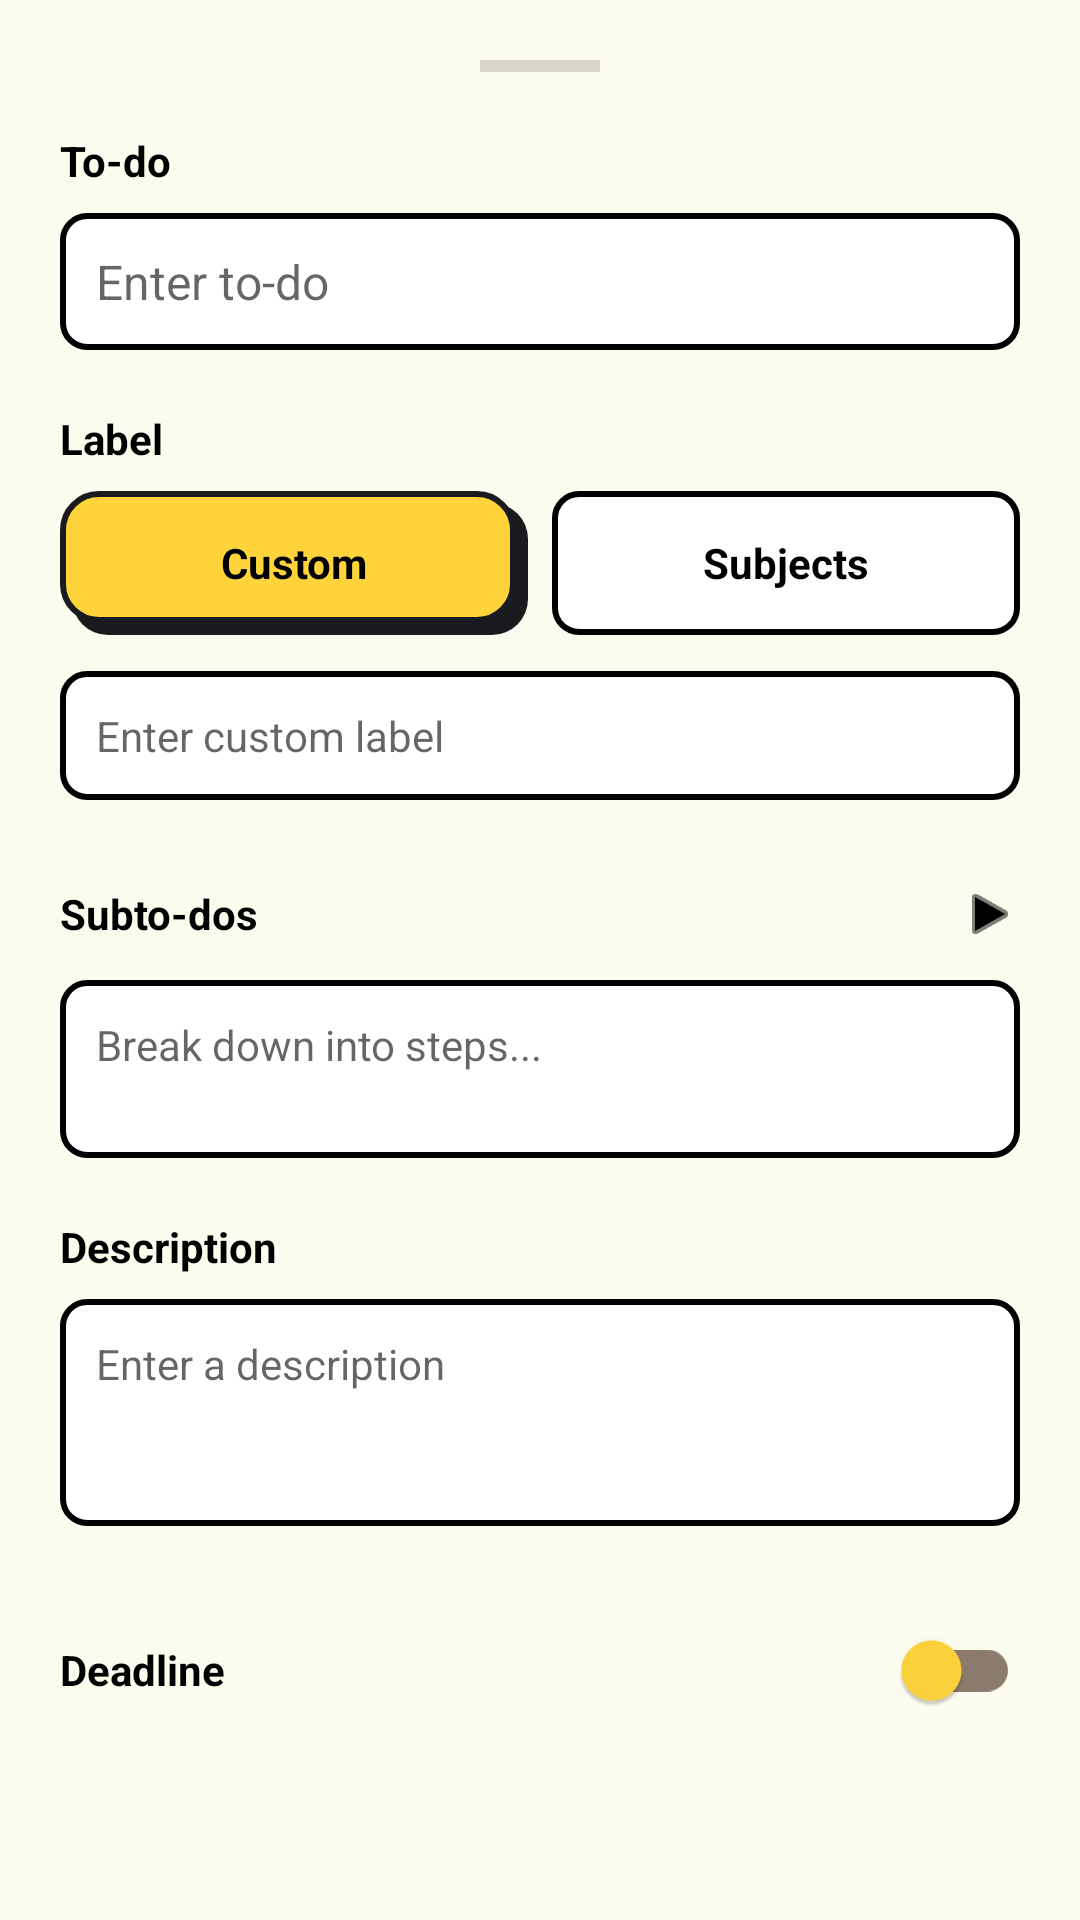

Layout XML and referenced resources for this Android screen:
<!-- AndroidManifest.xml: application theme Theme.Studreminder -->
<!-- res/layout/layout_add_todo_bottom_sheet.xml -->
<?xml version="1.0" encoding="utf-8"?>
<androidx.core.widget.NestedScrollView xmlns:android="http://schemas.android.com/apk/res/android"
    xmlns:app="http://schemas.android.com/apk/res-auto"
    android:layout_width="match_parent"
    android:layout_height="wrap_content"
    android:background="@drawable/bg_bottom_sheet"
    android:padding="20dp">

    <LinearLayout
        android:layout_width="match_parent"
        android:layout_height="wrap_content"
        android:orientation="vertical">

        
        <View
            android:layout_width="40dp"
            android:layout_height="4dp"
            android:layout_gravity="center"
            android:layout_marginBottom="20dp"
            android:background="@color/brutal_gray"
            android:alpha="0.3" />

        <TextView
            android:layout_width="wrap_content"
            android:layout_height="wrap_content"
            android:text="To-do"
            android:textColor="@color/true_black"
            android:textSize="14sp"
            android:textStyle="bold" />

        <EditText
            android:id="@+id/etTodoTask"
            android:layout_width="match_parent"
            android:layout_height="wrap_content"
            android:layout_marginTop="8dp"
            android:background="@drawable/brutal_box_white"
            android:hint="Enter to-do"
            android:padding="12dp"
            android:textColor="@color/true_black"
            android:textSize="16sp" />

        <TextView
            android:layout_width="wrap_content"
            android:layout_height="wrap_content"
            android:layout_marginTop="20dp"
            android:text="Label"
            android:textColor="@color/true_black"
            android:textSize="14sp"
            android:textStyle="bold" />

        
        <LinearLayout
            android:layout_width="match_parent"
            android:layout_height="48dp"
            android:layout_marginTop="8dp"
            android:orientation="horizontal"
            android:weightSum="2">

            <TextView
                android:id="@+id/btnLabelCustom"
                android:layout_width="0dp"
                android:layout_height="match_parent"
                android:layout_weight="1"
                android:background="@drawable/brutal_box_yellow"
                android:gravity="center"
                android:text="Custom"
                android:textColor="@color/true_black"
                android:textStyle="bold" />

            <TextView
                android:id="@+id/btnLabelSubjects"
                android:layout_width="0dp"
                android:layout_height="match_parent"
                android:layout_weight="1"
                android:layout_marginStart="8dp"
                android:background="@drawable/brutal_box_white"
                android:gravity="center"
                android:text="Subjects"
                android:textColor="@color/true_black"
                android:textStyle="bold" />
        </LinearLayout>

        
        <FrameLayout
            android:layout_width="match_parent"
            android:layout_height="wrap_content"
            android:layout_marginTop="12dp">

            <EditText
                android:id="@+id/etCustomLabel"
                android:layout_width="match_parent"
                android:layout_height="wrap_content"
                android:background="@drawable/brutal_box_white"
                android:hint="Enter custom label"
                android:padding="12dp"
                android:textColor="@color/true_black"
                android:textSize="14sp" />

            <LinearLayout
                android:id="@+id/layoutSubjectPicker"
                android:layout_width="match_parent"
                android:layout_height="wrap_content"
                android:background="@drawable/brutal_box_white"
                android:clickable="true"
                android:focusable="true"
                android:gravity="center_vertical"
                android:padding="12dp"
                android:visibility="gone">

                <TextView
                    android:id="@+id/tvSelectedSubject"
                    android:layout_width="0dp"
                    android:layout_height="wrap_content"
                    android:layout_weight="1"
                    android:text="Select a subject"
                    android:textColor="@color/true_black"
                    android:alpha="0.4"
                    android:textSize="14sp" />

                <ImageView
                    android:layout_width="16dp"
                    android:layout_height="16dp"
                    android:src="@android:drawable/arrow_down_float"
                    app:tint="@color/true_black" />
            </LinearLayout>
        </FrameLayout>

        
        <LinearLayout
            android:id="@+id/btnToggleSubTodos"
            android:layout_width="match_parent"
            android:layout_height="wrap_content"
            android:layout_marginTop="20dp"
            android:gravity="center_vertical"
            android:orientation="horizontal"
            android:paddingVertical="8dp">

            <TextView
                android:layout_width="0dp"
                android:layout_height="wrap_content"
                android:layout_weight="1"
                android:text="Subto-dos"
                android:textColor="@color/true_black"
                android:textSize="14sp"
                android:textStyle="bold" />

            <ImageView
                android:layout_width="20dp"
                android:layout_height="20dp"
                android:src="@android:drawable/ic_media_play"
                app:tint="@color/true_black" />
        </LinearLayout>

        
        <EditText
            android:id="@+id/etSubTodos"
            android:layout_width="match_parent"
            android:layout_height="wrap_content"
            android:layout_marginTop="4dp"
            android:background="@drawable/brutal_box_white"
            android:hint="Break down into steps..."
            android:minLines="2"
            android:gravity="top"
            android:padding="12dp"
            android:textColor="@color/true_black"
            android:textSize="14sp" />

        <TextView
            android:layout_width="wrap_content"
            android:layout_height="wrap_content"
            android:layout_marginTop="20dp"
            android:text="Description"
            android:textColor="@color/true_black"
            android:textSize="14sp"
            android:textStyle="bold" />

        <EditText
            android:id="@+id/etTodoDesc"
            android:layout_width="match_parent"
            android:layout_height="wrap_content"
            android:layout_marginTop="8dp"
            android:background="@drawable/brutal_box_white"
            android:hint="Enter a description"
            android:minLines="3"
            android:gravity="top"
            android:padding="12dp"
            android:textColor="@color/true_black"
            android:textSize="14sp" />

        
        <LinearLayout
            android:layout_width="match_parent"
            android:layout_height="wrap_content"
            android:layout_marginTop="24dp"
            android:gravity="center_vertical"
            android:orientation="horizontal">

            <TextView
                android:layout_width="0dp"
                android:layout_height="wrap_content"
                android:layout_weight="1"
                android:text="Deadline"
                android:textColor="@color/true_black"
                android:textSize="14sp"
                android:textStyle="bold" />

            <com.google.android.material.switchmaterial.SwitchMaterial
                android:id="@+id/switchDeadline"
                android:layout_width="wrap_content"
                android:layout_height="wrap_content"
                app:thumbTint="@color/brutal_yellow"
                app:trackTint="@color/brutal_gray" />
        </LinearLayout>

        <TextView
            android:id="@+id/tvDeadlineValue"
            android:layout_width="match_parent"
            android:layout_height="wrap_content"
            android:layout_marginTop="4dp"
            android:background="@drawable/brutal_box_white"
            android:padding="12dp"
            android:text="No deadline set"
            android:textColor="@color/true_black"
            android:textSize="14sp"
            android:alpha="0.4"
            android:visibility="gone" />

        
        <Button
            android:id="@+id/btnCreateTodo"
            android:layout_width="match_parent"
            android:layout_height="56dp"
            android:layout_marginTop="40dp"
            android:layout_marginBottom="20dp"
            android:backgroundTint="#E0E0E0"
            android:text="Create"
            android:textAllCaps="false"
            android:textColor="#9E9E9E"
            android:textSize="16sp"
            android:textStyle="bold"
            app:cornerRadius="16dp" />

    </LinearLayout>
</androidx.core.widget.NestedScrollView>
<!-- resources referenced by this layout -->
<resources>
  <color name="brutal_gray">#8A7B6D</color>
  <color name="brutal_yellow">#FFD43B</color>
  <color name="true_black">#000000</color>
  <!-- drawable bg_bottom_sheet (drawable) -->
  <?xml version="1.0" encoding="utf-8"?>
  <shape xmlns:android="http://schemas.android.com/apk/res/android">
      <solid android:color="@color/brand_ivory" />
      <corners
          android:topLeftRadius="28dp"
          android:topRightRadius="28dp" />
  </shape>
  <!-- drawable brutal_box_white (drawable) -->
  <?xml version="1.0" encoding="utf-8"?>
  <shape xmlns:android="http://schemas.android.com/apk/res/android">
      <solid android:color="@color/white" />
      <stroke android:width="2dp" android:color="@color/true_black" />
      <corners android:radius="8dp" />
  </shape>
  <!-- drawable brutal_box_yellow (drawable) -->
  <?xml version="1.0" encoding="utf-8"?>
  <layer-list xmlns:android="http://schemas.android.com/apk/res/android">
      
      <item android:left="4dp" android:top="4dp">
          <shape android:shape="rectangle">
              <solid android:color="@color/brutal_black" />
              <corners android:radius="12dp" />
          </shape>
      </item>
      
      <item android:right="4dp" android:bottom="4dp">
          <shape android:shape="rectangle">
              <solid android:color="@color/brutal_yellow" />
              <corners android:radius="12dp" />
              <stroke android:width="2dp" android:color="@color/brutal_black" />
          </shape>
      </item>
  </layer-list>
  <color name="brand_ivory">#FBFCEE</color>
  <color name="white">#FFFFFFFF</color>
  <color name="brutal_black">#1A1B1E</color>
  <color name="brand_vanilla">#F6E6A5</color>
  <color name="brand_dark_brown">#343B1B</color>
  <color name="brand_celtic_blue">#3971B8</color>
  <style name="BrandDatePicker" parent="ThemeOverlay.MaterialComponents.MaterialCalendar">
          <item name="colorSurface">@color/brand_ivory</item>
          <item name="colorPrimary">@color/brand_vanilla</item>
          <item name="colorOnPrimary">@color/brand_dark_brown</item>
          <item name="colorOnSurface">@color/brand_dark_brown</item>
          <item name="android:headerBackground">@color/brand_vanilla</item>
          <item name="buttonBarPositiveButtonStyle">@style/BrandPickerButton</item>
          <item name="buttonBarNegativeButtonStyle">@style/BrandPickerButton</item>
      </style>
  <style name="BrandTimePicker" parent="ThemeOverlay.MaterialComponents.TimePicker">
          <item name="colorSurface">@color/brand_ivory</item>
          <item name="colorPrimary">@color/brand_vanilla</item>
          <item name="colorOnPrimary">@color/brand_dark_brown</item>
          <item name="colorOnSurface">@color/brand_dark_brown</item>
          <item name="android:headerBackground">@color/brand_vanilla</item>
          <item name="android:numbersBackgroundColor">@color/brand_ivory</item>
          <item name="android:numbersTextColor">@color/brand_dark_brown</item>
          <item name="android:numbersSelectorColor">@color/brand_vanilla</item>
          <item name="android:amPmTextColor">@color/brand_dark_brown</item>
          <item name="buttonBarPositiveButtonStyle">@style/BrandPickerButton</item>
          <item name="buttonBarNegativeButtonStyle">@style/BrandPickerButton</item>
      </style>
  <style name="BrandPickerButton" parent="Widget.MaterialComponents.Button.TextButton.Dialog">
  
          <item name="android:textColor">@color/brand_dark_brown</item>
          <item name="android:textStyle">bold</item>
          <item name="android:textAllCaps">false</item>
  
      </style>
</resources>
